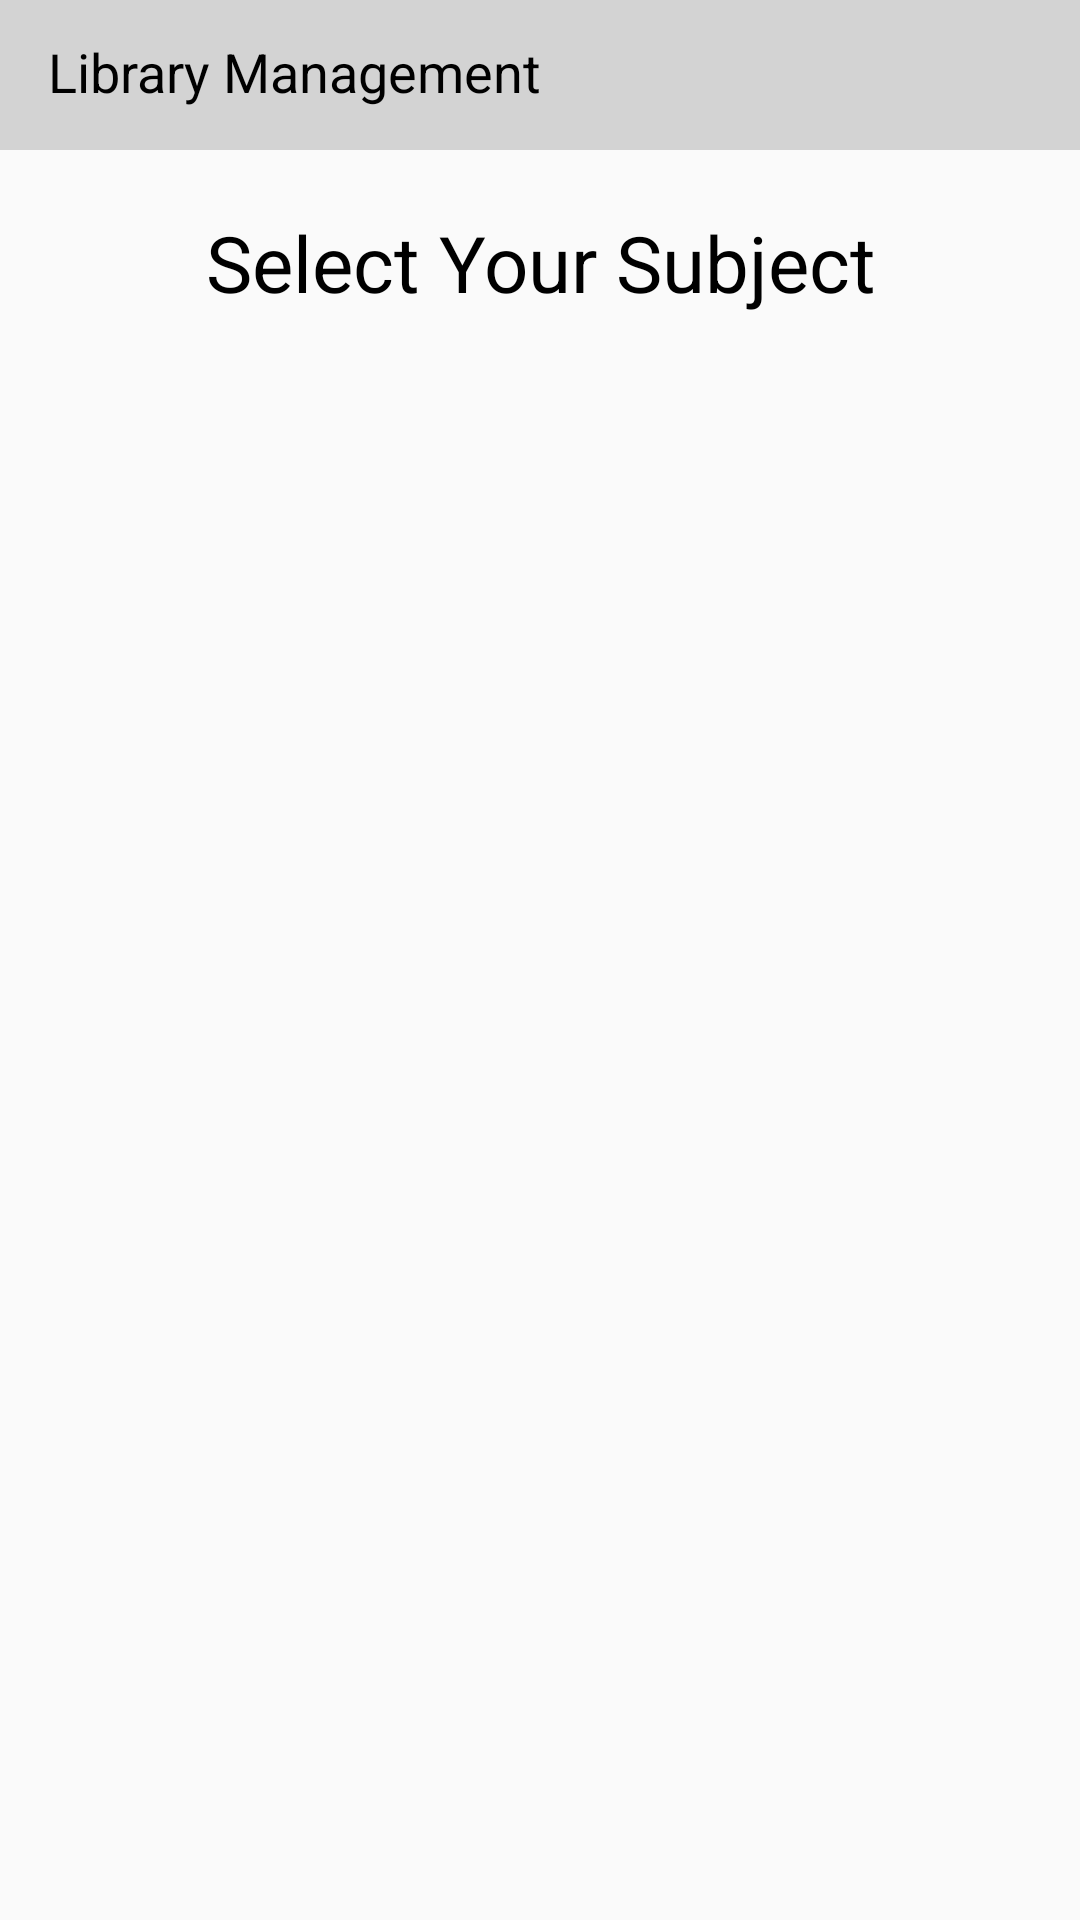

Here is an Android app screen rendered from its layout file. Give the layout XML and the strings, colors and styles it references.
<!-- AndroidManifest.xml: application theme AppTheme -->
<!-- res/layout/activity_subject.xml -->
<?xml version="1.0" encoding="utf-8"?>
<LinearLayout xmlns:android="http://schemas.android.com/apk/res/android"
    xmlns:app="http://schemas.android.com/apk/res-auto"
    xmlns:tools="http://schemas.android.com/tools"
    android:layout_width="match_parent"
    android:layout_height="match_parent"
    android:orientation="vertical"
    tools:context="com.librarymanagement.SubjectActivity">


    <include layout="@layout/layout_back_toolbar" />

    <TextView
        android:id="@+id/login_title"
        android:layout_width="match_parent"
        android:layout_height="wrap_content"
        android:layout_marginBottom="@dimen/maxMargin"
        android:layout_marginTop="20dp"
        android:gravity="center_horizontal"
        android:text="@string/subject"
        android:textColor="@color/textColorBlack"
        android:textSize="26sp" />


    <ListView
        android:id="@+id/list_subject"
        android:layout_width="match_parent"
        android:layout_height="match_parent"></ListView>


</LinearLayout>
<!-- res/layout/layout_back_toolbar.xml (included above) -->
<?xml version="1.0" encoding="utf-8"?>
<android.support.v7.widget.Toolbar xmlns:android="http://schemas.android.com/apk/res/android"
    xmlns:app="http://schemas.android.com/apk/res-auto"
    xmlns:tools="http://schemas.android.com/tools"
    android:id="@+id/toolbar"
    android:layout_width="match_parent"
    android:layout_height="50dp"
    android:background="@color/toolBarColor">

    <LinearLayout
        android:layout_width="match_parent"
        android:layout_height="match_parent"
        android:orientation="horizontal">


        <TextView
            android:id="@+id/txt_title"
            android:layout_width="match_parent"
            android:layout_height="match_parent"
            android:layout_marginBottom="2dp"
            android:layout_weight="1"
            android:gravity="start|center"
            android:text="@string/app_name"
            android:textColor="@color/textColorBlack"
            android:textSize="@dimen/title" />


        <ImageView
            android:id="@+id/img_logout"
            android:layout_width="45dp"
            android:layout_height="45dp"
            android:layout_gravity="center"
            android:layout_marginRight="@dimen/maxMargin"
            android:src="@drawable/logout"
            android:tint="@color/black"
            android:visibility="gone" />


    </LinearLayout>

</android.support.v7.widget.Toolbar>
<!-- resources referenced by this layout -->
<resources>
  <color name="black">#000000</color>
  <color name="textColorBlack">#000000</color>
  <color name="toolBarColor">#D3D3D3</color>
  <dimen name="maxMargin">10dp</dimen>
  <dimen name="title">18sp</dimen>
  <!-- drawable logout: png bitmap (drawable, 1343 bytes) -->
  <string name="app_name">Library Management</string>
  <string name="subject">Select Your Subject</string>
  
  
      // Validation String
  <style name="AppTheme" parent="Theme.AppCompat.Light.NoActionBar">
          
          <item name="colorPrimary">@color/colorPrimary</item>
          <item name="colorPrimaryDark">@color/colorPrimaryDark</item>
          <item name="colorAccent">@color/colorAccent</item>
      </style>
  <color name="colorPrimary">#FF9966</color>
  <color name="colorPrimaryDark">#000000</color>
  <color name="colorAccent">#FF9966</color>
</resources>
